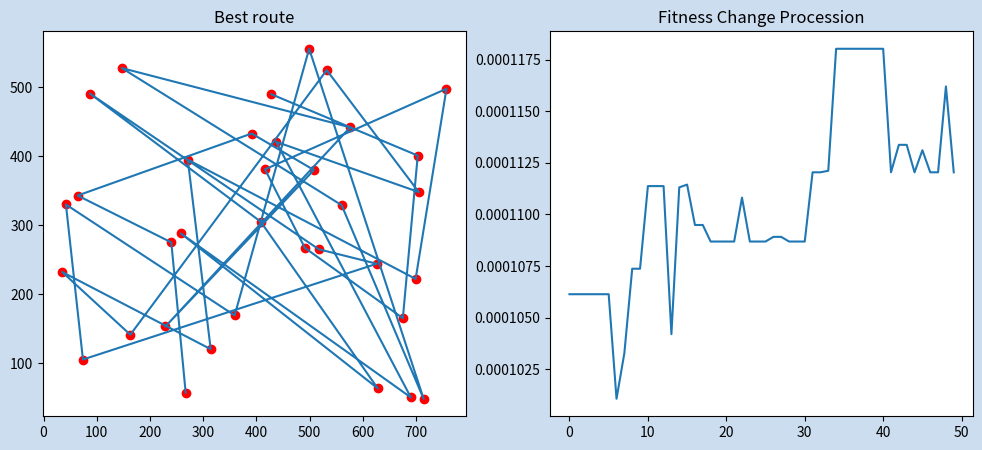

Source code (Python):
import numpy as np
import copy
from time import time
import matplotlib.pyplot as plt

np.random.seed(500)

class Genetic_Algorithm():
    def __init__(self, population, population_size, chrom_length, distance, coords, crossover_rate=0.1555, mutation_rate=0.025):
        self.crossover_rate = crossover_rate
        self.mutation_rate = mutation_rate
        self.pop = population
        self.population_size = population_size
        self.chrom_length = chrom_length
        self.coords = coords
        self.distance = distance # 點位間的距離 

    # 計算各個群體的 fitness
    def compute_fitness(self, pop:list):
        fitness = np.zeros(self.population_size, dtype= np.float32)
        for i,e in enumerate(pop):
            for j in range(self.chrom_length-1):
                fitness[i] += self.distance[int(e[j])][int(e[j+1])]
        
        dis = copy.copy(fitness)
        fitness = np.reciprocal(fitness)  #TODO: 适应度等于距离的倒数(?)
        return fitness, dis

    #轮盘赌，选择种群中的个体
    def select_population(self,fitness):
        #从种群中选择，population_size个个体，每个个体被选择的概率为fitness / fitness.sum()
        indx = np.random.choice(np.arange(self.population_size),size = self.population_size,replace = True,p = fitness / fitness.sum())
        self.pop = self.pop[indx] #花式索引，更新种群

    #对新种群中的所有个体进行基因交叉
    def genetic_crossover(self):
        #遍历种群每个个体
        for parent1 in self.pop:
            #判断是否会基因交叉
            if np.random.rand() <self.crossover_rate:
                #### Subtour Exchange Crossover
                #### 基因交换方法参考6
                #####基因交叉参考https://blog.csdn.net/ztf312/article/details/82793295
                #寻找父代2
                n = np.random.randint(self.population_size)
                parent2 = self.pop[n,:]
                #随机产生基因交换片段
                pos = np.random.randint(self.chrom_length,size = 2)
                #区间左右端点
                l = min(pos)
                r = max(pos)
                #记录区间
                seq = copy.copy(parent1[l:r])
                poss = []
                #交换
                for i in range(self.chrom_length):
                    if parent2[i] in seq:
                        poss.append(i)
                a = 0
                for i in seq:
                    parent2[poss[a]] = i
                    a+=1
                b = 0
                for i in range(l,r):
                    parent1[i] = parent2[poss[b]]
                    b+=1

    #种群中的所有个体基因突变
    def genetic_mutation(self):
        #枚举个体
        for e in self.pop:
            #变异的可能
            if np.random.rand() < self.mutation_rate:
                #随机变异交换点
                position = np.random.randint(self.chrom_length,size = 2)
                e[position[0]],e[position[1]] = e[position[1]] , e[position[0]]

#初始化種群: 大小為 population_size*chrom_length(=座標點位)
def IntilaGenes(population_size,chrom_length):
    population = np.zeros((population_size,chrom_length))
    code = np.arange(chrom_length)
    for i in range(population_size):
        population[i] = copy.deepcopy(code)
        np.random.shuffle(population[i])
    return population       

def TSP(coords, population_size, chrom_length:int, distance, generations:int):
    population = IntilaGenes(population_size,chrom_length) #初始化種群
    GA = Genetic_Algorithm(population, population_size, chrom_length, distance, coords)
    best_distance = 1e10
    route = None
    x = None #保存最佳x坐标
    y = None #保存最佳y坐标
    fitness_process = [] #保存适应度变化曲线

    for i in range(generations):
        #返回适应度，和距离函数
        fitness, dis= GA.compute_fitness(GA.pop)
        
        GA.select_population(fitness) #選擇新的種群
        GA.genetic_crossover() #基因交叉
        GA.genetic_mutation() #基因突變

        #记录当前状态最优解，返回最优解索引
        num = np.argmax(fitness)
        #记录DNA
        DNA = GA.pop[num,:]
        print(f"The step is {i} ,the current best distance is {min(dis)} ,fitness is {max(fitness)}")
        lx,ly = [],[]
        #DNA转化为记录坐标
        fitness_process.append(max(fitness))
        for i in DNA:
            i = int(i) 
            lx.append(coords[0][i])
            ly.append(coords[1][i])
        #保存最佳方案
        if best_distance > min(dis):
            best_distance = min(dis)
            route = DNA = GA.pop[num,:]
            x = copy.copy(lx)
            y = copy.copy(ly)
        show(lx,ly,coords,min(dis))

    print(f"The best route is {route}")
    print(f"The route distance is {best_distance}")
    best_show(x,y,coords,fitness_process,best_distance)

def show(lx, ly,coords,dis):
    plt.cla()
    plt.scatter(coords[0],coords[1],color = 'r')
    plt.plot(lx,ly)
    plt.xticks([])
    plt.yticks([])
    plt.text(-5.25, -14.05, "Total distance=%.2f" % dis, fontdict={'size': 20, 'color': 'red'})
    plt.pause(0.01)

def best_show(x,y,coords,best_fitness,dis):
    fig,ax=plt.subplots(1,2,figsize=(12,5),facecolor='#ccddef')
    ax[0].set_title("Best route")
    ax[1].set_title("Fitness Change Procession")
    ax[0].plot(x,y)
    ax[0].scatter(coords[0],coords[1],color = 'r')
    ax[1].plot(range(len(best_fitness)),best_fitness)
    plt.show()

if __name__ == "__main__":
    x = [499,267,703,408,437,491,74,532,416,626,42,271,359,163,508,229,576,147,560,35,714,757,517,64,314,675,690,391,628,87,240,705,699,258,428,]
    y = [556,57,401,305,421,267,105,525,381,244,330,395,169,141,380,153,442,528,329,232,48,498,265,343,120,165,50,433,63,491,275,348,222,288,490]
    coords = np.array([x,y])

    #計算距離矩陣,distance[i][j]表示 i to j 的距離
    distance = np.zeros((len(x),len(x)))
    for i in range(len(x)):
        for j in range(len(x)):
            distance[i][j] = np.sqrt(np.square(x[i]-x[j])+np.square(y[i]-y[j]))
    
    population_size = 400 # 種群數量
    chrom_length = len(x) # 幾個座標點(染色體長度)
    print(f'共幾個點位 {chrom_length}')
    generations = 50 # 迭代次數
    TSP(coords, population_size, chrom_length, distance, generations)